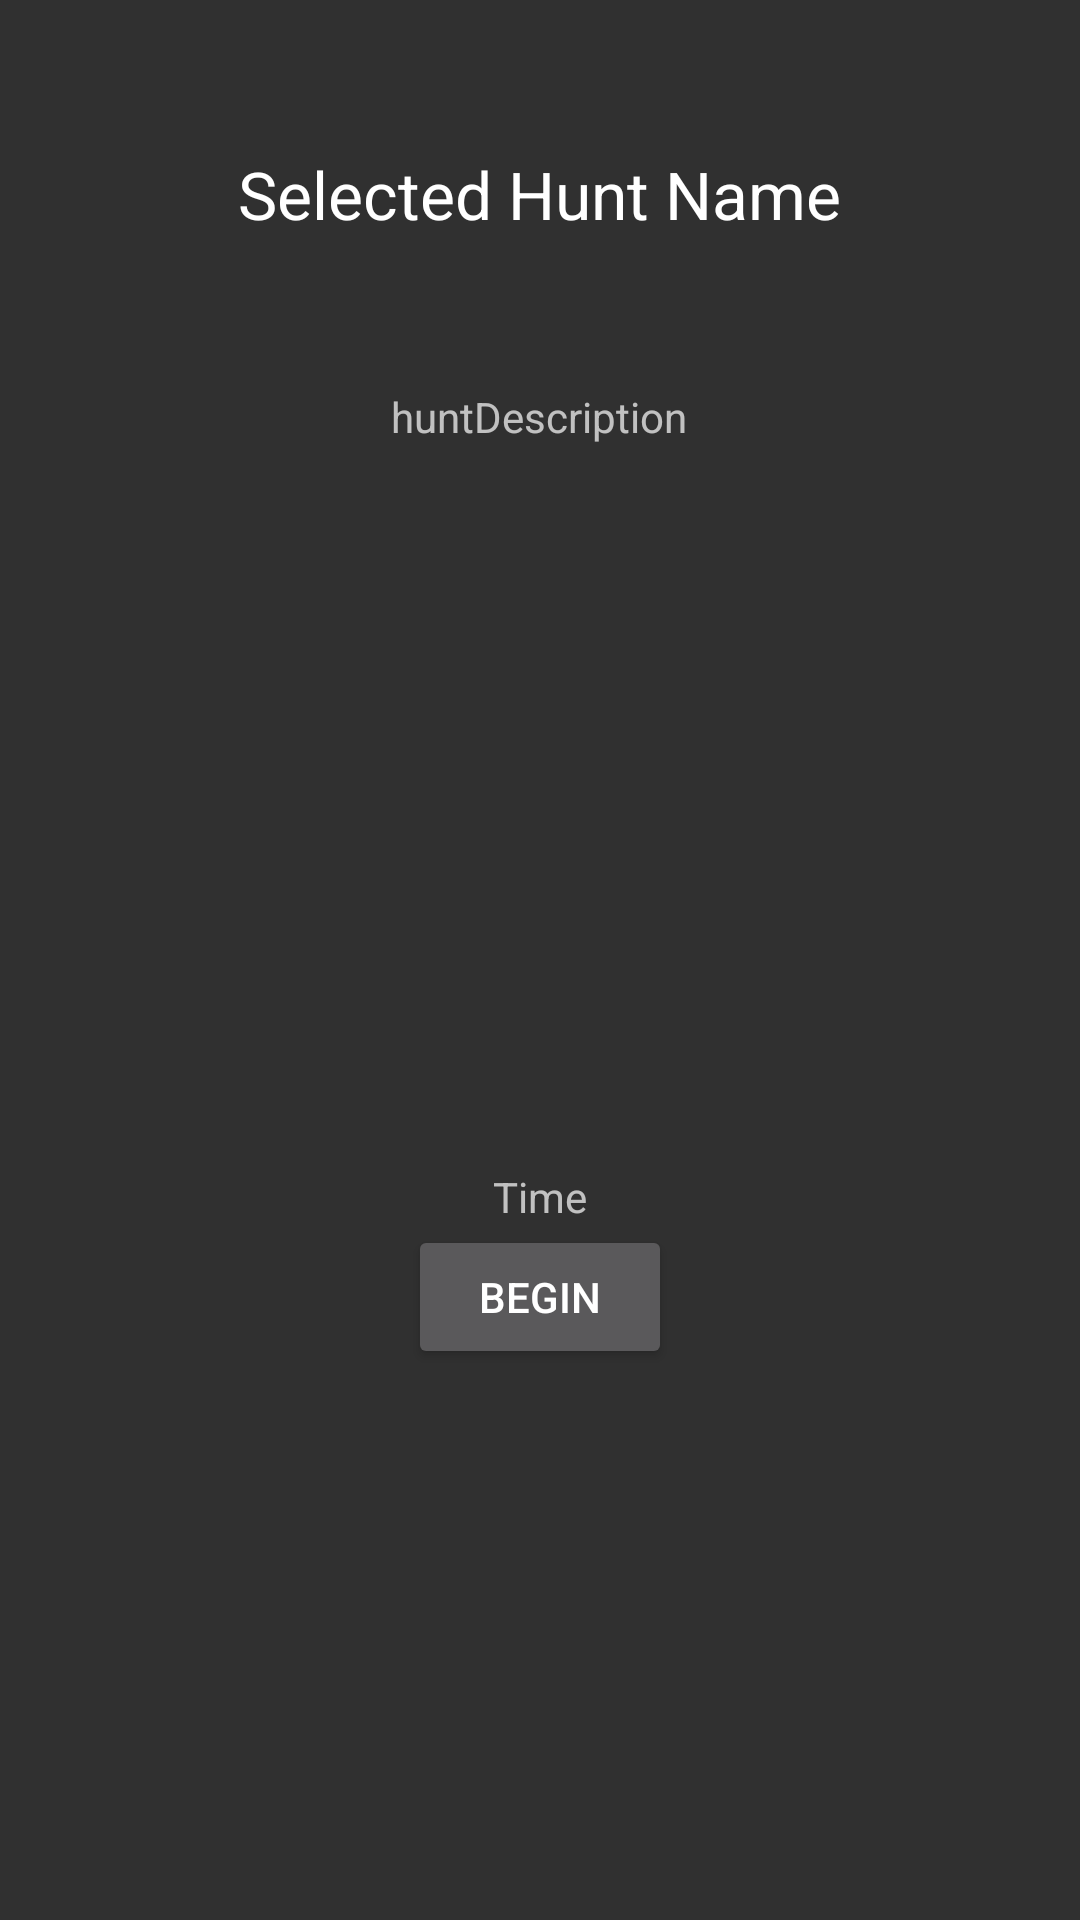

Reconstruct the res/layout file that produces this screen, plus the resources it refers to.
<!-- AndroidManifest.xml: application theme AppTheme -->
<!-- res/layout/activity_pregame.xml -->
<LinearLayout xmlns:android="http://schemas.android.com/apk/res/android"
    android:orientation="vertical" android:layout_width="match_parent"
    android:layout_height="match_parent"
    android:weightSum="1">

    <TextView
        android:layout_width="wrap_content"
        android:layout_height="wrap_content"
        android:textAppearance="?android:attr/textAppearanceLarge"
        android:text="Selected Hunt Name"
        android:id="@+id/selectedHuntTextView"
        android:layout_gravity="center_horizontal"
        android:layout_margin="50dp" />

    <ScrollView
        android:layout_width="357dp"
        android:layout_height="260dp"
        android:id="@+id/scrollView"
        android:layout_gravity="center_horizontal">

        <TextView
            android:layout_width="wrap_content"
            android:layout_height="wrap_content"
            android:text="huntDescription"
            android:id="@+id/huntDescriptionTextView"
            android:layout_gravity="center_horizontal" />
    </ScrollView>

    <TextView
        android:layout_width="wrap_content"
        android:layout_height="wrap_content"
        android:text="Time"
        android:id="@+id/huntTimeTextView"
        android:layout_gravity="center_horizontal" />

    <Button
        android:layout_width="wrap_content"
        android:layout_height="wrap_content"
        android:text="Begin"
        android:id="@+id/startButton"
        android:layout_gravity="center_horizontal" />

</LinearLayout>
<!-- resources referenced by this layout -->
<resources>
  <style name="AppTheme" parent="Theme.AppCompat.NoActionBar">
          
  
          <item name="colorPrimary">@color/primaryColor</item>
  
          <item name="colorPrimaryDark">@color/primaryColorDark</item>
  
          <item name="colorAccent">@color/accentColor</item>
  
      </style>
  <color name="primaryColor">#F44336</color>
  <color name="primaryColorDark">#FBC02D</color>
  <color name="accentColor">#50514F</color>
</resources>
